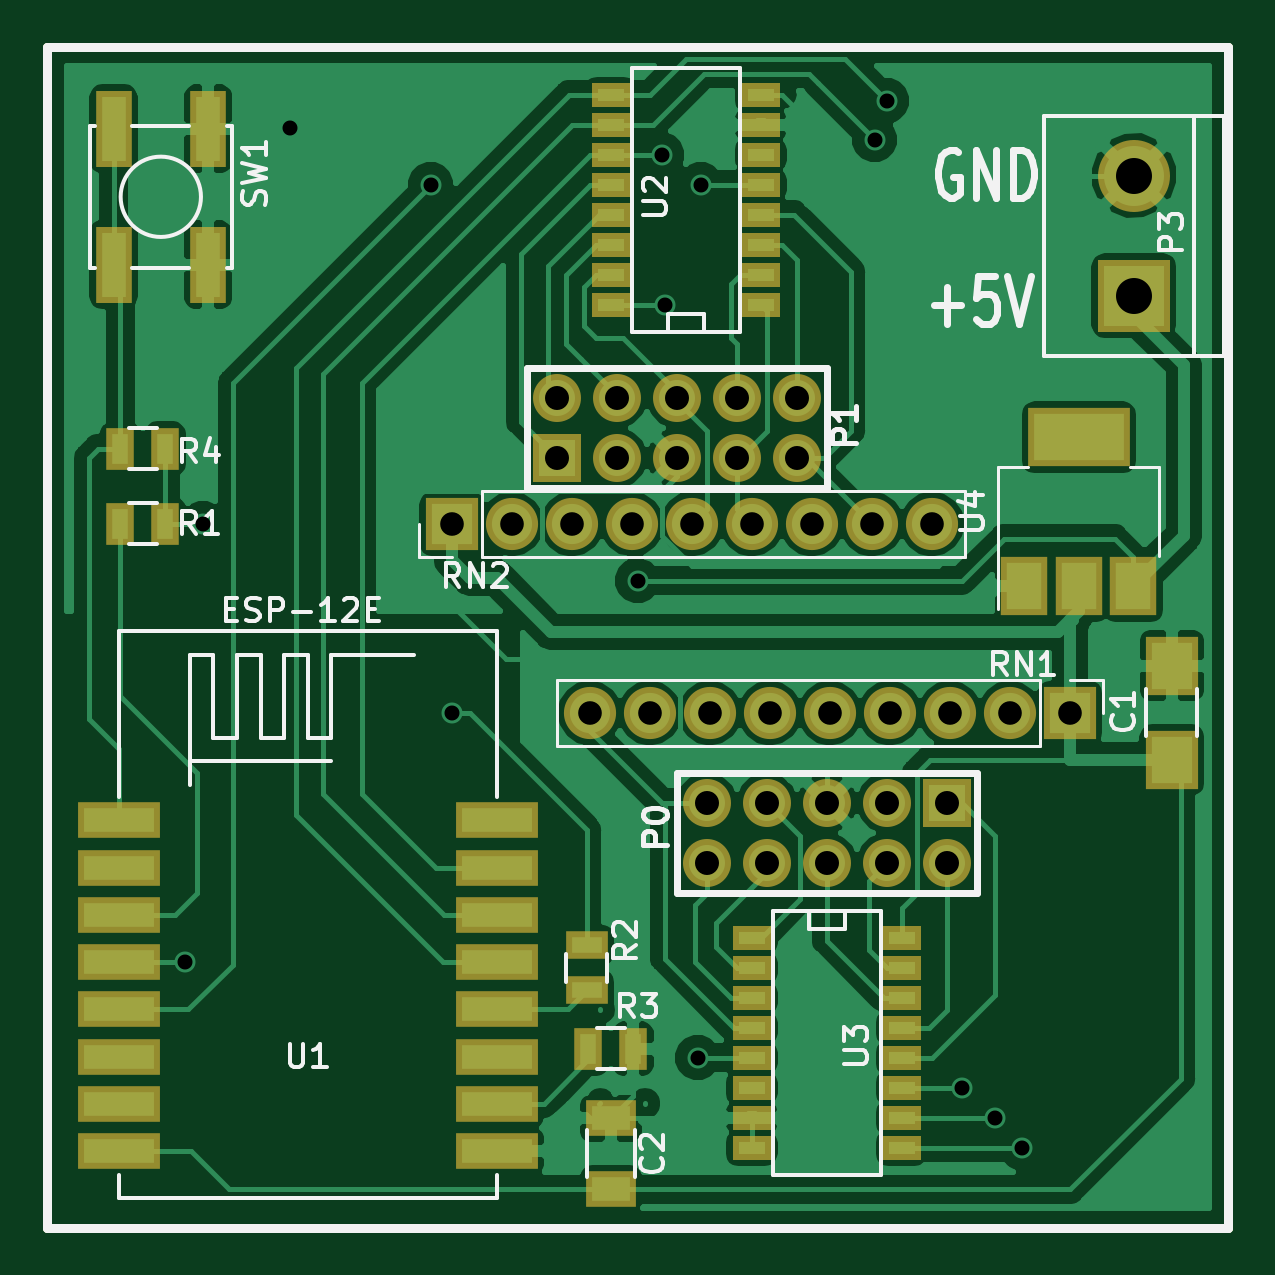
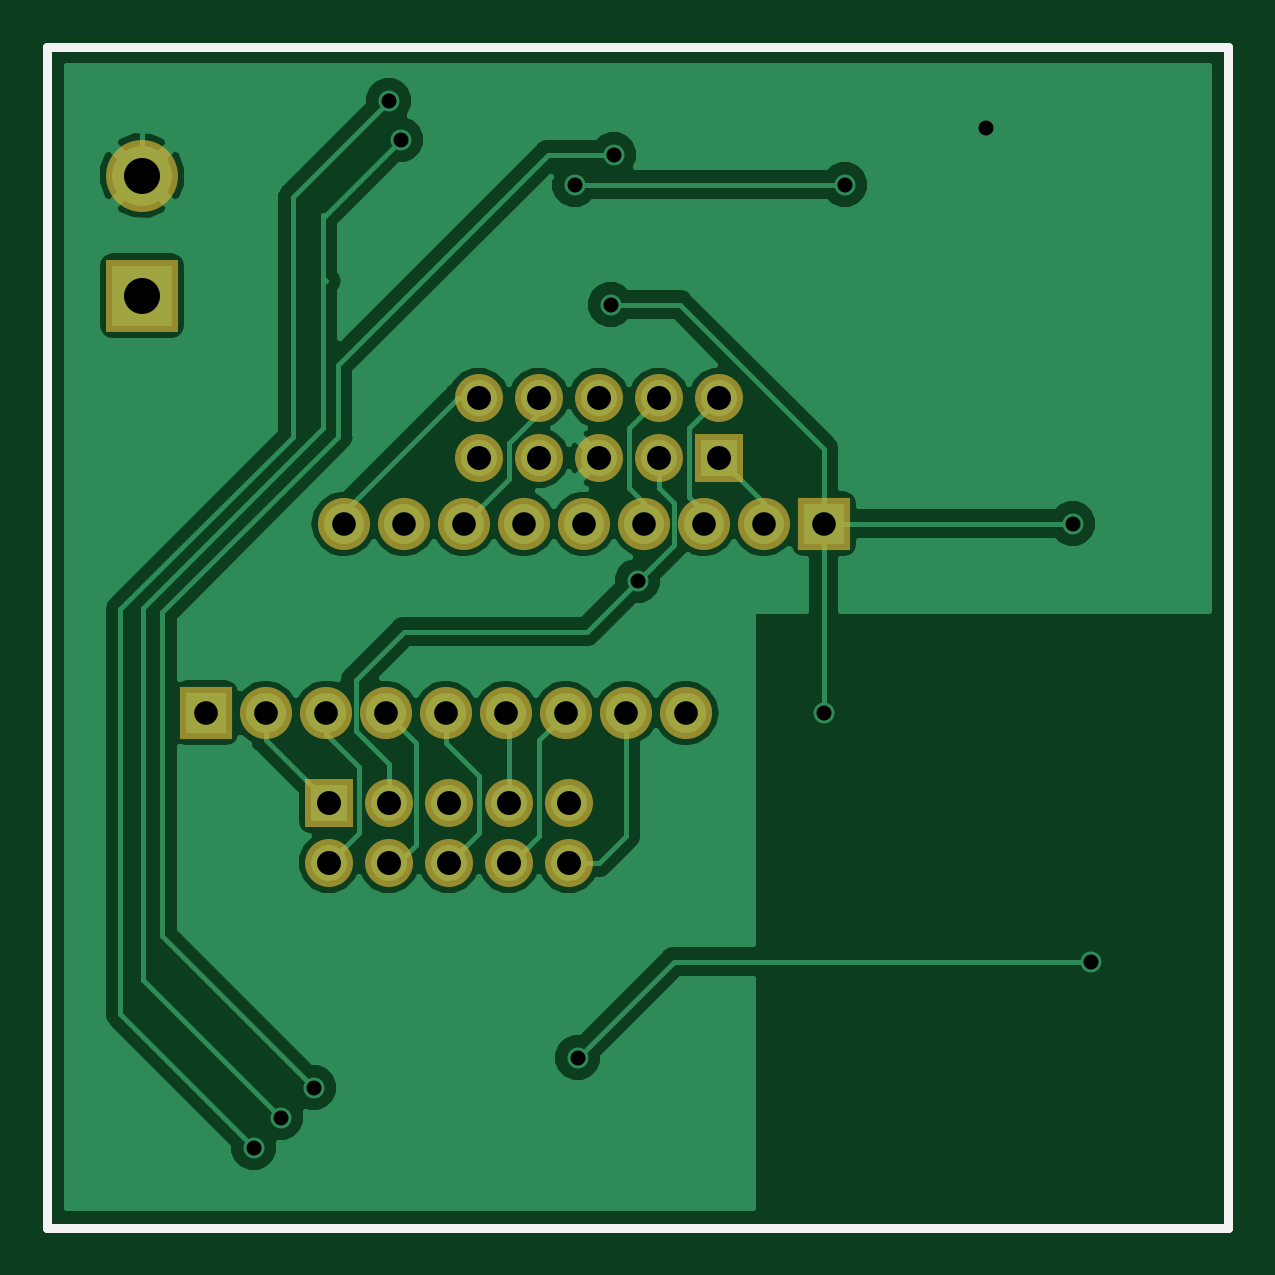
Circuit board: 7 layer files. Board 50.0 x 50.0 mm.
- bottom_mask: IN16_optoToESP8266-B.Mask.gbs (2124 bytes)
- bottom_silk: IN16_optoToESP8266-B.SilkS.gbo (773 bytes)
- bottom_copper: IN16_optoToESP8266-Dessous.gbl (41477 bytes)
- top_copper: IN16_optoToESP8266-Dessus.gtl (86010 bytes)
- top_mask: IN16_optoToESP8266-F.Mask.gts (4451 bytes)
- top_silk: IN16_optoToESP8266-F.SilkS.gto (18122 bytes)
- drill: IN16_optoToESP8266.drl (1098 bytes)

=== bottom_mask: IN16_optoToESP8266-B.Mask.gbs ===
G04 #@! TF.GenerationSoftware,KiCad,Pcbnew,5.0.0-fee4fd1~66~ubuntu16.04.1*
G04 #@! TF.CreationDate,2018-09-27T11:54:36+02:00*
G04 #@! TF.ProjectId,IN16_optoToESP8266,494E31365F6F70746F546F4553503832,rev?*
G04 #@! TF.SameCoordinates,Original*
G04 #@! TF.FileFunction,Soldermask,Bot*
G04 #@! TF.FilePolarity,Negative*
%FSLAX46Y46*%
G04 Gerber Fmt 4.6, Leading zero omitted, Abs format (unit mm)*
G04 Created by KiCad (PCBNEW 5.0.0-fee4fd1~66~ubuntu16.04.1) date Thu Sep 27 11:54:36 2018*
%MOMM*%
%LPD*%
G01*
G04 APERTURE LIST*
%ADD10C,0.381000*%
%ADD11R,2.032000X2.032000*%
%ADD12C,2.032000*%
%ADD13R,3.048000X3.048000*%
%ADD14C,3.048000*%
%ADD15R,2.208000X2.208000*%
%ADD16O,2.208000X2.208000*%
G04 APERTURE END LIST*
D10*
X134000000Y-98000000D02*
X184000000Y-98000000D01*
X134000000Y-48000000D02*
X134000000Y-98000000D01*
X184000000Y-48000000D02*
X134000000Y-48000000D01*
X184000000Y-98000000D02*
X184000000Y-48000000D01*
D11*
G04 #@! TO.C,P1*
X155575000Y-65405000D03*
D12*
X155575000Y-62865000D03*
X158115000Y-65405000D03*
X158115000Y-62865000D03*
X160655000Y-65405000D03*
X160655000Y-62865000D03*
X163195000Y-65405000D03*
X163195000Y-62865000D03*
X165735000Y-65405000D03*
X165735000Y-62865000D03*
G04 #@! TD*
D11*
G04 #@! TO.C,P0*
X172085000Y-80010000D03*
D12*
X172085000Y-82550000D03*
X169545000Y-80010000D03*
X169545000Y-82550000D03*
X167005000Y-80010000D03*
X167005000Y-82550000D03*
X164465000Y-80010000D03*
X164465000Y-82550000D03*
X161925000Y-80010000D03*
X161925000Y-82550000D03*
G04 #@! TD*
D13*
G04 #@! TO.C,P3*
X180000000Y-58540000D03*
D14*
X180000000Y-53460000D03*
G04 #@! TD*
D15*
G04 #@! TO.C,RN1*
X177292000Y-76200000D03*
D16*
X174752000Y-76200000D03*
X172212000Y-76200000D03*
X169672000Y-76200000D03*
X167132000Y-76200000D03*
X164592000Y-76200000D03*
X162052000Y-76200000D03*
X159512000Y-76200000D03*
X156972000Y-76200000D03*
G04 #@! TD*
D15*
G04 #@! TO.C,RN2*
X151130000Y-68199000D03*
D16*
X153670000Y-68199000D03*
X156210000Y-68199000D03*
X158750000Y-68199000D03*
X161290000Y-68199000D03*
X163830000Y-68199000D03*
X166370000Y-68199000D03*
X168910000Y-68199000D03*
X171450000Y-68199000D03*
G04 #@! TD*
M02*

=== bottom_silk: IN16_optoToESP8266-B.SilkS.gbo ===
G04 #@! TF.GenerationSoftware,KiCad,Pcbnew,5.0.0-fee4fd1~66~ubuntu16.04.1*
G04 #@! TF.CreationDate,2018-09-27T11:54:36+02:00*
G04 #@! TF.ProjectId,IN16_optoToESP8266,494E31365F6F70746F546F4553503832,rev?*
G04 #@! TF.SameCoordinates,Original*
G04 #@! TF.FileFunction,Legend,Bot*
G04 #@! TF.FilePolarity,Positive*
%FSLAX46Y46*%
G04 Gerber Fmt 4.6, Leading zero omitted, Abs format (unit mm)*
G04 Created by KiCad (PCBNEW 5.0.0-fee4fd1~66~ubuntu16.04.1) date Thu Sep 27 11:54:36 2018*
%MOMM*%
%LPD*%
G01*
G04 APERTURE LIST*
%ADD10C,0.381000*%
G04 APERTURE END LIST*
D10*
X134000000Y-98000000D02*
X184000000Y-98000000D01*
X134000000Y-48000000D02*
X134000000Y-98000000D01*
X184000000Y-48000000D02*
X134000000Y-48000000D01*
X184000000Y-98000000D02*
X184000000Y-48000000D01*
M02*

=== bottom_copper: IN16_optoToESP8266-Dessous.gbl (41477 bytes, source omitted) ===
=== top_copper: IN16_optoToESP8266-Dessus.gtl (86010 bytes, source omitted) ===
=== top_mask: IN16_optoToESP8266-F.Mask.gts ===
G04 #@! TF.GenerationSoftware,KiCad,Pcbnew,5.0.0-fee4fd1~66~ubuntu16.04.1*
G04 #@! TF.CreationDate,2018-09-27T11:54:36+02:00*
G04 #@! TF.ProjectId,IN16_optoToESP8266,494E31365F6F70746F546F4553503832,rev?*
G04 #@! TF.SameCoordinates,Original*
G04 #@! TF.FileFunction,Soldermask,Top*
G04 #@! TF.FilePolarity,Negative*
%FSLAX46Y46*%
G04 Gerber Fmt 4.6, Leading zero omitted, Abs format (unit mm)*
G04 Created by KiCad (PCBNEW 5.0.0-fee4fd1~66~ubuntu16.04.1) date Thu Sep 27 11:54:36 2018*
%MOMM*%
%LPD*%
G01*
G04 APERTURE LIST*
%ADD10C,0.381000*%
%ADD11R,2.032000X2.032000*%
%ADD12C,2.032000*%
%ADD13R,3.048000X3.048000*%
%ADD14C,3.048000*%
%ADD15R,4.308000X2.508000*%
%ADD16R,2.008000X2.508000*%
%ADD17R,2.208000X2.508000*%
%ADD18R,1.651000X1.016000*%
%ADD19R,2.208000X2.208000*%
%ADD20O,2.208000X2.208000*%
%ADD21R,3.508000X1.508000*%
%ADD22R,1.208000X1.808000*%
%ADD23R,1.808000X1.208000*%
%ADD24R,2.108000X1.508000*%
%ADD25R,1.508000X3.258000*%
G04 APERTURE END LIST*
D10*
X134000000Y-98000000D02*
X184000000Y-98000000D01*
X134000000Y-48000000D02*
X134000000Y-98000000D01*
X184000000Y-48000000D02*
X134000000Y-48000000D01*
X184000000Y-98000000D02*
X184000000Y-48000000D01*
D11*
G04 #@! TO.C,P1*
X155575000Y-65405000D03*
D12*
X155575000Y-62865000D03*
X158115000Y-65405000D03*
X158115000Y-62865000D03*
X160655000Y-65405000D03*
X160655000Y-62865000D03*
X163195000Y-65405000D03*
X163195000Y-62865000D03*
X165735000Y-65405000D03*
X165735000Y-62865000D03*
G04 #@! TD*
D11*
G04 #@! TO.C,P0*
X172085000Y-80010000D03*
D12*
X172085000Y-82550000D03*
X169545000Y-80010000D03*
X169545000Y-82550000D03*
X167005000Y-80010000D03*
X167005000Y-82550000D03*
X164465000Y-80010000D03*
X164465000Y-82550000D03*
X161925000Y-80010000D03*
X161925000Y-82550000D03*
G04 #@! TD*
D13*
G04 #@! TO.C,P3*
X180000000Y-58540000D03*
D14*
X180000000Y-53460000D03*
G04 #@! TD*
D15*
G04 #@! TO.C,U4*
X177673000Y-64541000D03*
D16*
X177673000Y-70841000D03*
X179973000Y-70841000D03*
X175373000Y-70841000D03*
G04 #@! TD*
D17*
G04 #@! TO.C,C1*
X181610000Y-78200000D03*
X181610000Y-74200000D03*
G04 #@! TD*
D18*
G04 #@! TO.C,U2*
X157861000Y-58928000D03*
X157861000Y-56388000D03*
X157861000Y-55118000D03*
X157861000Y-53848000D03*
X157861000Y-52578000D03*
X157861000Y-51308000D03*
X157861000Y-50038000D03*
X164211000Y-50038000D03*
X164211000Y-51308000D03*
X164211000Y-52578000D03*
X164211000Y-53848000D03*
X164211000Y-55118000D03*
X164211000Y-56388000D03*
X164211000Y-57658000D03*
X164211000Y-58928000D03*
X157861000Y-57658000D03*
G04 #@! TD*
G04 #@! TO.C,U3*
X170180000Y-85725000D03*
X170180000Y-88265000D03*
X170180000Y-89535000D03*
X170180000Y-90805000D03*
X170180000Y-92075000D03*
X170180000Y-93345000D03*
X170180000Y-94615000D03*
X163830000Y-94615000D03*
X163830000Y-93345000D03*
X163830000Y-92075000D03*
X163830000Y-90805000D03*
X163830000Y-89535000D03*
X163830000Y-88265000D03*
X163830000Y-86995000D03*
X163830000Y-85725000D03*
X170180000Y-86995000D03*
G04 #@! TD*
D19*
G04 #@! TO.C,RN1*
X177292000Y-76200000D03*
D20*
X174752000Y-76200000D03*
X172212000Y-76200000D03*
X169672000Y-76200000D03*
X167132000Y-76200000D03*
X164592000Y-76200000D03*
X162052000Y-76200000D03*
X159512000Y-76200000D03*
X156972000Y-76200000D03*
G04 #@! TD*
D19*
G04 #@! TO.C,RN2*
X151130000Y-68199000D03*
D20*
X153670000Y-68199000D03*
X156210000Y-68199000D03*
X158750000Y-68199000D03*
X161290000Y-68199000D03*
X163830000Y-68199000D03*
X166370000Y-68199000D03*
X168910000Y-68199000D03*
X171450000Y-68199000D03*
G04 #@! TD*
D21*
G04 #@! TO.C,U1*
X137034000Y-80757000D03*
X137034000Y-82757000D03*
X137034000Y-84757000D03*
X137034000Y-86757000D03*
X137034000Y-88757000D03*
X137034000Y-90757000D03*
X137034000Y-92757000D03*
X137034000Y-94757000D03*
X153034000Y-94757000D03*
X153034000Y-92757000D03*
X153034000Y-90757000D03*
X153034000Y-88757000D03*
X153034000Y-86757000D03*
X153034000Y-84757000D03*
X153034000Y-82757000D03*
X153034000Y-80757000D03*
G04 #@! TD*
D22*
G04 #@! TO.C,R1*
X137099000Y-68199000D03*
X138999000Y-68199000D03*
G04 #@! TD*
D23*
G04 #@! TO.C,R2*
X156845000Y-86045000D03*
X156845000Y-87945000D03*
G04 #@! TD*
D22*
G04 #@! TO.C,R3*
X156911000Y-90424000D03*
X158811000Y-90424000D03*
G04 #@! TD*
D24*
G04 #@! TO.C,C2*
X157861000Y-96369000D03*
X157861000Y-93369000D03*
G04 #@! TD*
D22*
G04 #@! TO.C,R4*
X137099000Y-65024000D03*
X138999000Y-65024000D03*
G04 #@! TD*
D25*
G04 #@! TO.C,SW1*
X140811000Y-57231000D03*
X140811000Y-51481000D03*
X136811000Y-51481000D03*
X136811000Y-57231000D03*
G04 #@! TD*
M02*

=== top_silk: IN16_optoToESP8266-F.SilkS.gto (18122 bytes, source omitted) ===
=== drill: IN16_optoToESP8266.drl ===
M48
;DRILL file {KiCad 5.0.0-fee4fd1~66~ubuntu16.04.1} date Thu Sep 27 11:54:40 2018
;FORMAT={-:-/ absolute / metric / decimal}
FMAT,2
METRIC,TZ
T1C0.635
T2C1.000
T3C1.016
T4C1.524
%
G90
G05
M71
T1
X139.827Y-86.741
X140.589Y-68.199
X144.272Y-51.435
X150.241Y-53.848
X151.13Y-76.2
X159.004Y-70.612
X160.02Y-52.578
X160.147Y-58.928
X161.544Y-90.805
X161.671Y-53.848
X169.037Y-51.943
X169.545Y-50.292
X172.72Y-92.075
X174.117Y-93.345
X175.26Y-94.615
T2
X151.13Y-68.199
X153.67Y-68.199
X156.21Y-68.199
X158.75Y-68.199
X161.29Y-68.199
X163.83Y-68.199
X166.37Y-68.199
X168.91Y-68.199
X171.45Y-68.199
X156.972Y-76.2
X159.512Y-76.2
X162.052Y-76.2
X164.592Y-76.2
X167.132Y-76.2
X169.672Y-76.2
X172.212Y-76.2
X174.752Y-76.2
X177.292Y-76.2
T3
X161.925Y-80.01
X161.925Y-82.55
X164.465Y-80.01
X164.465Y-82.55
X167.005Y-80.01
X167.005Y-82.55
X169.545Y-80.01
X169.545Y-82.55
X172.085Y-80.01
X172.085Y-82.55
X155.575Y-62.865
X155.575Y-65.405
X158.115Y-62.865
X158.115Y-65.405
X160.655Y-62.865
X160.655Y-65.405
X163.195Y-62.865
X163.195Y-65.405
X165.735Y-62.865
X165.735Y-65.405
T4
X180.Y-53.46
X180.Y-58.54
T0
M30
